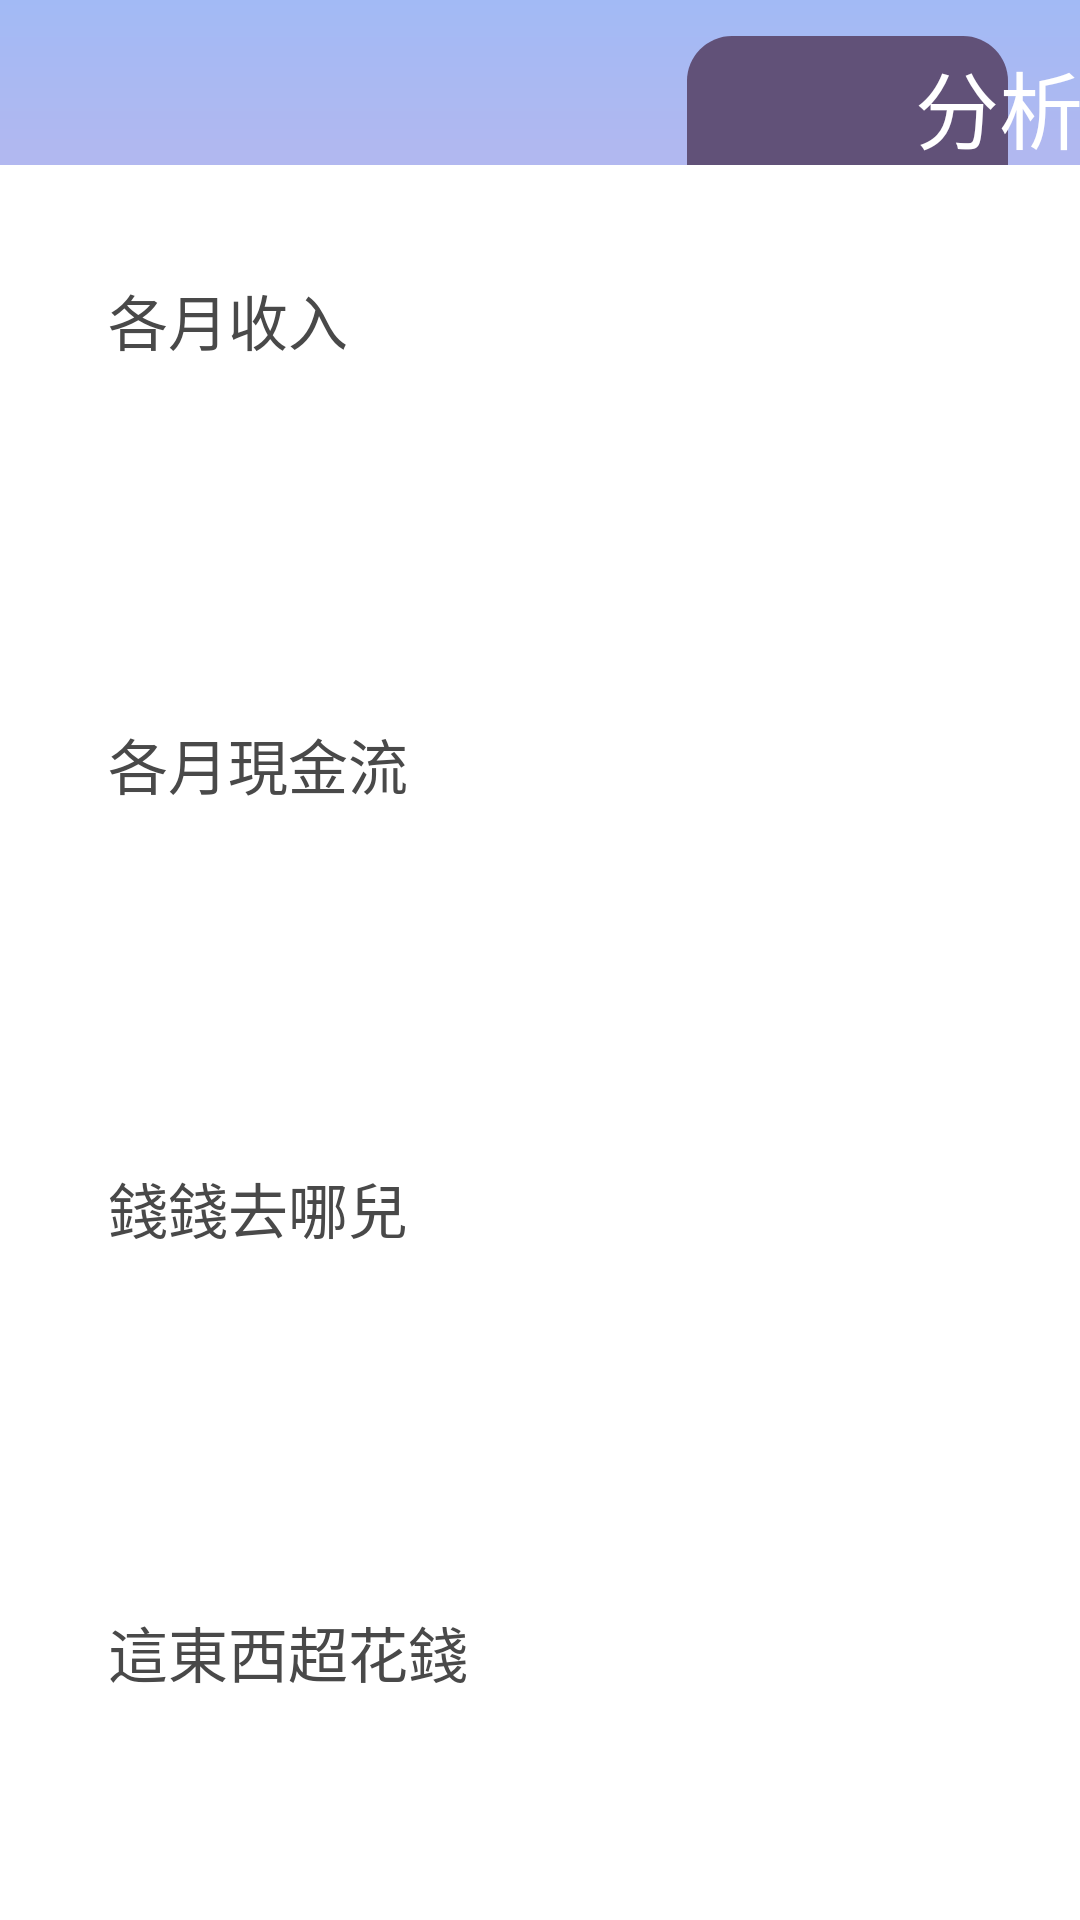

Write the Android layout XML for this screen, with the resource values it uses.
<!-- AndroidManifest.xml: application theme Theme.AccountingBaby -->
<!-- res/layout/activity_analysis.xml -->
<?xml version="1.0" encoding="utf-8"?>
<android.support.constraint.ConstraintLayout xmlns:android="http://schemas.android.com/apk/res/android"
    xmlns:app="http://schemas.android.com/apk/res-auto"
    xmlns:tools="http://schemas.android.com/tools"
    android:layout_width="match_parent"
    android:layout_height="match_parent"
    android:background="@drawable/bg"
    tools:context=".MainActivity">

    <ImageView
        android:id="@+id/imageView2"
        android:layout_width="325dp"
        android:layout_height="340dp"
        app:layout_constraintEnd_toEndOf="parent"
        app:layout_constraintHorizontal_bias="0.418"
        app:layout_constraintStart_toStartOf="parent"
        app:layout_constraintTop_toTopOf="parent"
        app:srcCompat="@drawable/saturn" />

    <ImageView
        android:id="@+id/imageView3"
        android:layout_width="107dp"
        android:layout_height="71dp"
        android:layout_marginTop="12dp"
        android:layout_marginEnd="24dp"
        app:layout_constraintEnd_toEndOf="parent"
        app:layout_constraintTop_toTopOf="parent"
        app:srcCompat="@drawable/block2" />

    <ImageView
        android:id="@+id/imageView"
        android:layout_width="394dp"
        android:layout_height="700dp"
        android:layout_marginStart="8dp"
        android:layout_marginTop="55dp"
        android:layout_marginEnd="8dp"
        app:layout_constraintEnd_toEndOf="parent"
        app:layout_constraintStart_toStartOf="parent"
        app:layout_constraintTop_toTopOf="parent"
        app:srcCompat="@drawable/block" />


    <TextView
        android:id="@+id/total_money"
        android:layout_width="160dp"
        android:layout_height="32dp"
        android:layout_marginStart="36dp"
        android:layout_marginTop="92dp"
        android:text="各月收入"
        android:textColor="@color/string"
        android:textSize="20sp"
        app:layout_constraintStart_toStartOf="parent"
        app:layout_constraintTop_toTopOf="parent" />

    <TextView
        android:id="@+id/total_earn"
        android:layout_width="160dp"
        android:layout_height="32dp"
        android:layout_marginStart="36dp"
        android:layout_marginTop="116dp"
        android:text="各月現金流"
        android:textColor="@color/string"
        android:textSize="20sp"
        app:layout_constraintStart_toStartOf="parent"
        app:layout_constraintTop_toBottomOf="@+id/total_money" />

    <TextView
        android:id="@+id/total_earn2"
        android:layout_width="160dp"
        android:layout_height="32dp"
        android:layout_marginStart="36dp"
        android:layout_marginTop="116dp"
        android:text="錢錢去哪兒"
        android:textColor="@color/string"
        android:textSize="20sp"
        app:layout_constraintStart_toStartOf="parent"
        app:layout_constraintTop_toBottomOf="@+id/total_earn" />

    <TextView
        android:id="@+id/total_earn3"
        android:layout_width="160dp"
        android:layout_height="32dp"
        android:layout_marginStart="36dp"
        android:layout_marginTop="116dp"
        android:text="這東西超花錢"
        android:textColor="@color/string"
        android:textSize="20sp"
        app:layout_constraintStart_toStartOf="parent"
        app:layout_constraintTop_toBottomOf="@+id/total_earn2" />

    <TextView
        android:id="@+id/page_title"
        android:layout_width="61dp"
        android:layout_height="40dp"
        android:layout_marginStart="305dp"
        android:layout_marginTop="15dp"
        android:text="分析"
        android:textColor="@color/white"
        android:textSize="28sp"
        app:layout_constraintStart_toStartOf="parent"
        app:layout_constraintTop_toTopOf="parent" />


</android.support.constraint.ConstraintLayout>
<!-- resources referenced by this layout -->
<resources>
  <color name="string">#494949</color>
  <color name="white">#FFFFFFFF</color>
  <!-- drawable bg (drawable) -->
  <shape xmlns:android="http://schemas.android.com/apk/res/android"
      android:shape="rectangle" >
  
      <gradient
       android:angle="90"
       android:startColor="#fce1d0"
       android:centerColor="#ffadd6"
       android:endColor="#a2baf5" />
  </shape>
  <!-- drawable block (drawable) -->
  <?xml version="1.0" encoding="utf-8"?>
  <shape xmlns:android="http://schemas.android.com/apk/res/android"
      android:shape="rectangle" >
      <solid android:color="#FFFFFF"/>
      <corners android:radius="15dp"/>
      <padding android:left="10dp"
          android:right="10dp"
          android:top="10dp"
          android:bottom="10dp"/>
  </shape>
  <!-- drawable block2 (drawable) -->
  <?xml version="1.0" encoding="utf-8"?>
  <shape xmlns:android="http://schemas.android.com/apk/res/android"
      android:shape="rectangle" >
      <solid android:color="#615178"/>
      <corners android:radius="15dp"/>
      <padding android:left="10dp"
          android:right="10dp"
          android:top="10dp"
          android:bottom="10dp"/>
  </shape>
  <style name="Theme.AccountingBaby" parent="Theme.AppCompat.Light.DarkActionBar">
          
          <item name="colorPrimary">#443758</item>
          <item name="colorPrimaryDark">@color/purple_700</item>
          <item name="colorAccent">@color/teal_200</item>
          
      </style>
  <color name="purple_700">#FF3700B3</color>
  <color name="teal_200">#FF03DAC5</color>
</resources>
